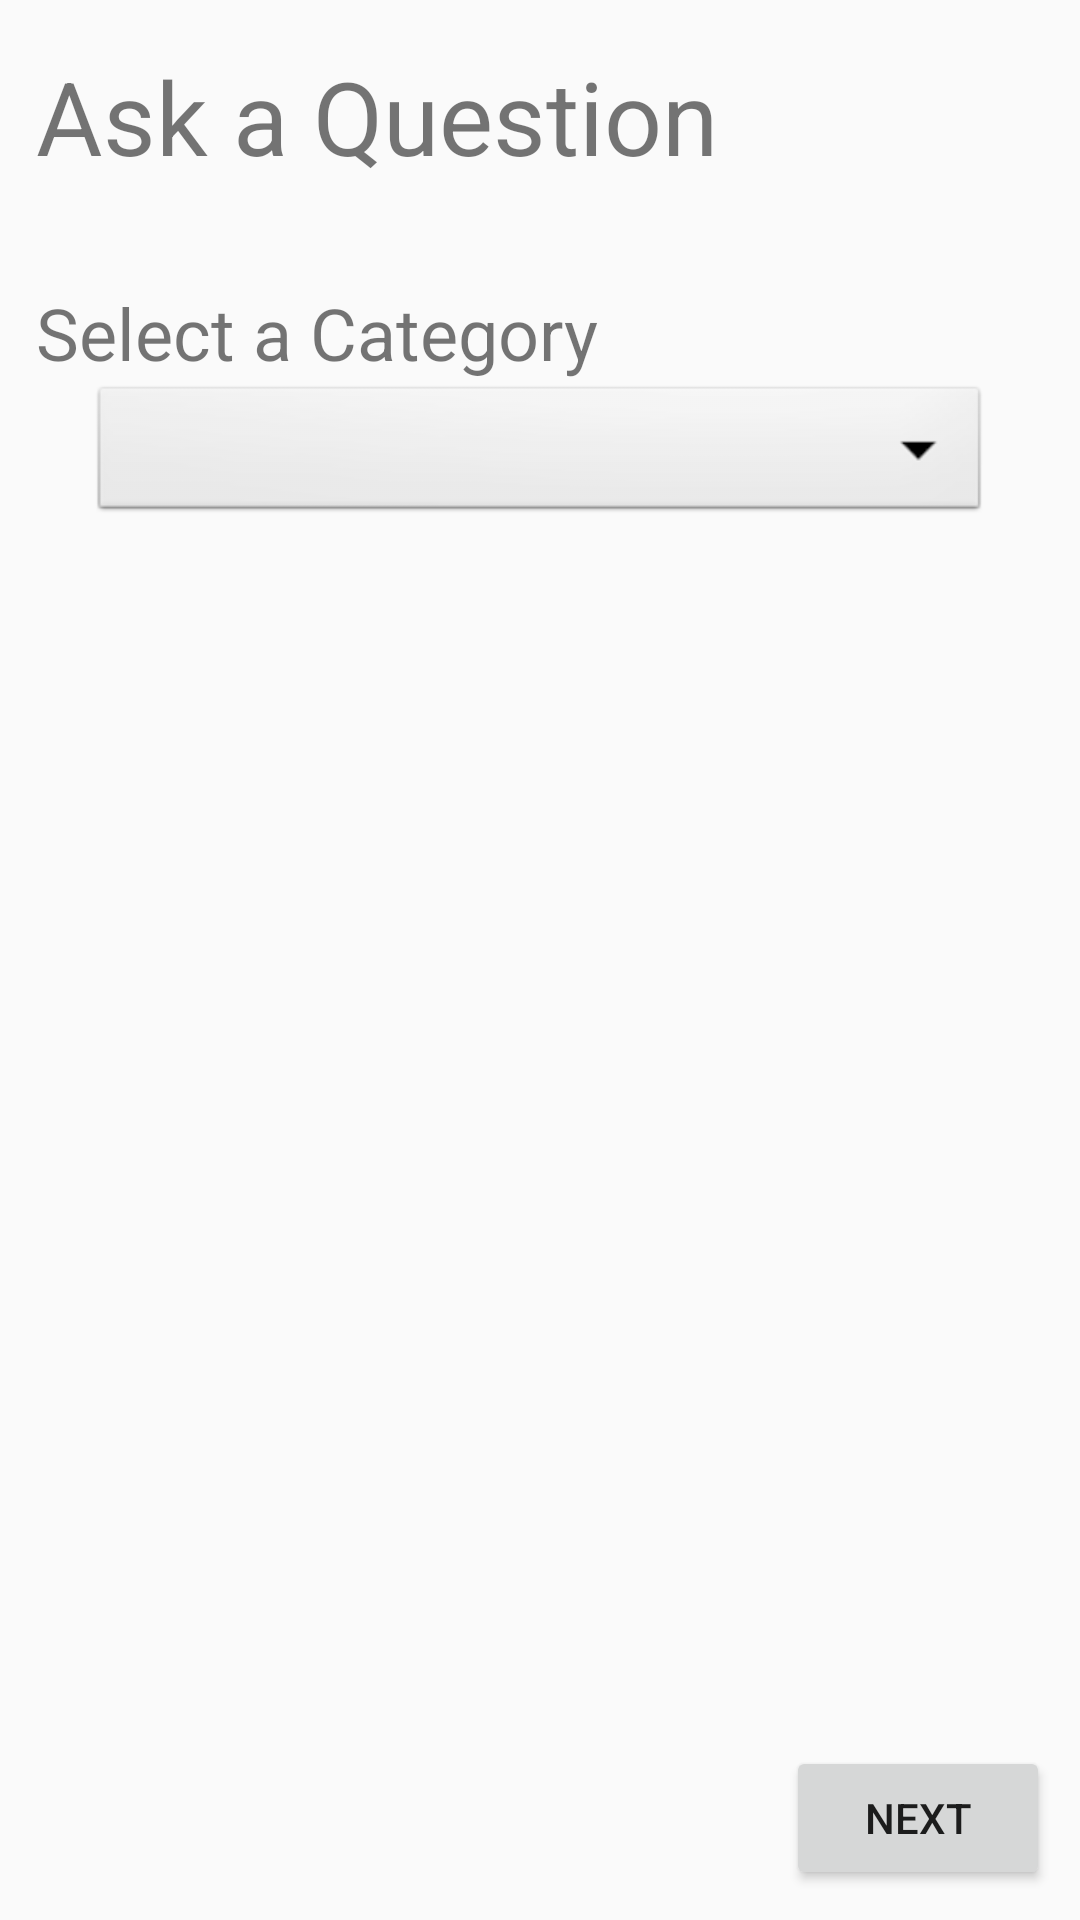

The Android layout XML behind this screen, and the referenced resources:
<!-- AndroidManifest.xml: application theme Theme.NYITTutorAssistant -->
<!-- res/layout/ask_q_activity.xml -->
<?xml version="1.0" encoding="utf-8"?>
<androidx.constraintlayout.widget.ConstraintLayout xmlns:android="http://schemas.android.com/apk/res/android"
    xmlns:app="http://schemas.android.com/apk/res-auto"
    xmlns:tools="http://schemas.android.com/tools"
    android:layout_width="match_parent"
    android:layout_height="match_parent"
    android:background="@drawable/background_border">

    <TextView
        android:id="@+id/ask_q"
        android:layout_width="wrap_content"
        android:layout_height="wrap_content"
        android:layout_marginTop="16dp"
        android:layout_marginStart="12dp"
        android:text="Ask a Question"
        android:textSize="34sp"
        app:layout_constraintStart_toStartOf="parent"
        app:layout_constraintTop_toTopOf="parent" />

    <TextView
        android:id="@+id/selec_cat"
        android:layout_width="wrap_content"
        android:layout_height="wrap_content"
        android:layout_marginStart="12dp"
        android:text="Select a Category"
        android:textSize="24sp"
        app:layout_constraintBottom_toBottomOf="parent"
        app:layout_constraintStart_toStartOf="parent"
        app:layout_constraintTop_toBottomOf="@+id/ask_q"
        app:layout_constraintVertical_bias="0.061" />

    <Spinner
        android:id="@+id/category"
        android:layout_width="300dp"
        android:layout_height="wrap_content"
        android:background="@android:drawable/btn_dropdown"
        app:layout_constraintEnd_toEndOf="parent"
        app:layout_constraintStart_toStartOf="parent"
        app:layout_constraintTop_toBottomOf="@+id/selec_cat"
        android:spinnerMode="dropdown"/>

    <Button
        android:id="@+id/next"
        android:layout_width="wrap_content"
        android:layout_height="wrap_content"
        android:text="Next"
        app:layout_constraintBottom_toBottomOf="parent"
        android:layout_marginEnd="10dp"
        android:layout_marginBottom="10dp"
        app:layout_constraintEnd_toEndOf="parent" />

    <TextView
        android:id="@+id/link1"
        android:visibility="gone"
        android:layout_width="wrap_content"
        android:layout_height="wrap_content"
        android:layout_marginStart="12dp"
        android:textSize="34sp"
        app:layout_constraintTop_toBottomOf="@id/category"
        app:layout_constraintStart_toStartOf="parent"/>
    <TextView
        android:id="@+id/link2"
        android:visibility="gone"
        android:layout_width="wrap_content"
        android:layout_height="wrap_content"
        android:layout_marginStart="12dp"
        android:textSize="34sp"
        app:layout_constraintTop_toBottomOf="@id/link1"
        app:layout_constraintStart_toStartOf="parent"/>
    <TextView
        android:id="@+id/link3"
        android:visibility="gone"
        android:layout_width="wrap_content"
        android:layout_height="wrap_content"
        android:layout_marginStart="12dp"
        android:textSize="34sp"
        app:layout_constraintTop_toBottomOf="@id/link2"
        app:layout_constraintStart_toStartOf="parent"/>
</androidx.constraintlayout.widget.ConstraintLayout>
<!-- resources referenced by this layout -->
<resources>
  <style name="Theme.NYITTutorAssistant" parent="android:Theme.Material.Light.NoActionBar" />
</resources>
